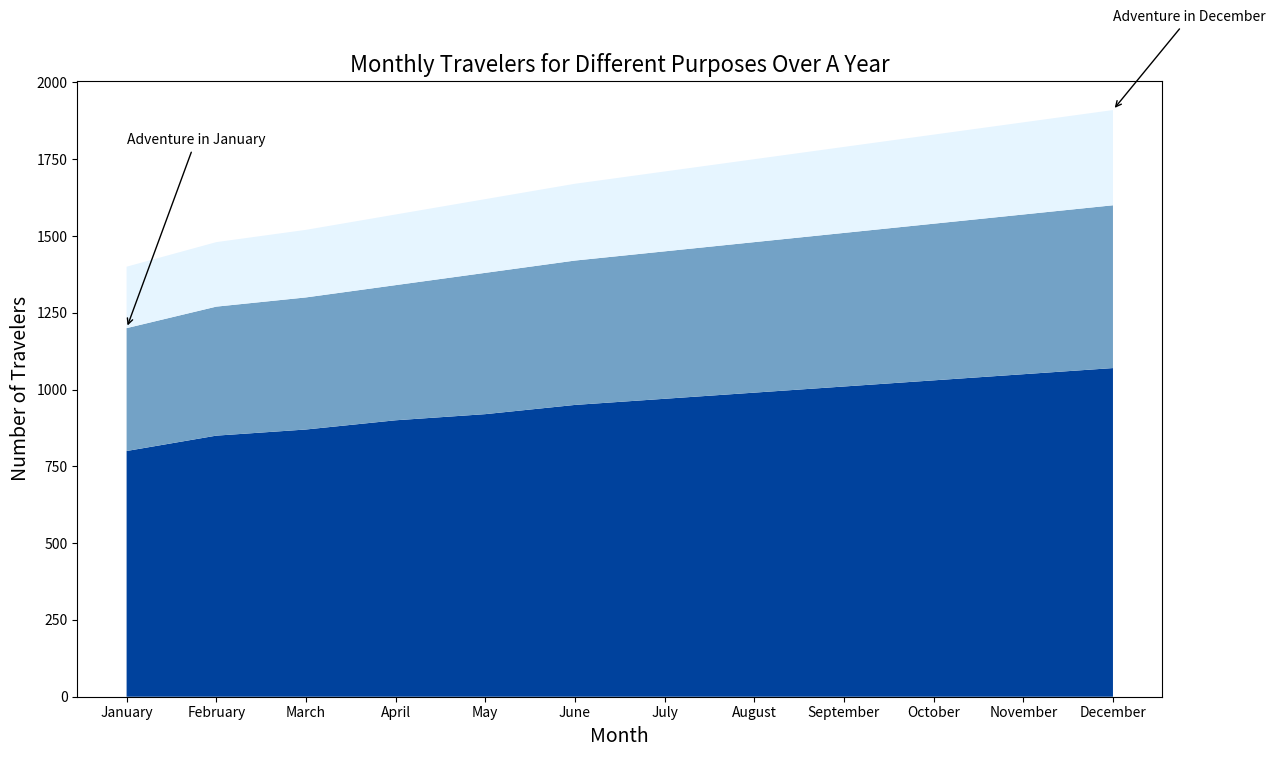

Reproduce this figure in Python.

import matplotlib.pyplot as plt
import pandas as pd

# Define the data
data = {
    'Month': ['January', 'February', 'March', 'April', 'May', 'June', 
              'July', 'August', 'September', 'October', 'November', 'December'],
    'Business': [800, 850, 870, 900, 920, 950, 970, 990, 1010, 1030, 1050, 1070],
    'Leisure': [400, 420, 430, 440, 460, 470, 480, 490, 500, 510, 520, 530],
    'Adventure': [200, 210, 220, 230, 240, 250, 260, 270, 280, 290, 300, 310],
}

# Create a dataframe
df = pd.DataFrame(data)

# Define x-axis based on 'Month'
x = df['Month']

# Plot using specific color codes
plt.figure(figsize=(14, 8))
plt.stackplot(x, df['Business'], df['Leisure'], df['Adventure'], 
              colors=['#00429d', '#73a2c6', '#e6f5ff'])

# Adding title and labels
plt.title('Monthly Travelers for Different Purposes Over A Year', fontsize=16)
plt.xlabel('Month', fontsize=14)
plt.ylabel('Number of Travelers', fontsize=14)

# Add annotations for 'Adventure' for the month of January and December
plt.annotate('Adventure in January', xy=(0, df['Business'][0] + df['Leisure'][0]), 
             xytext=(0, 1800), arrowprops=dict(facecolor='black', arrowstyle='->'))
             
plt.annotate('Adventure in December', xy=(11, df['Business'][11] + df['Leisure'][11] + df['Adventure'][11]), 
             xytext=(11, 2200), arrowprops=dict(facecolor='black', arrowstyle='->'))

# Display the figure
plt.show()
